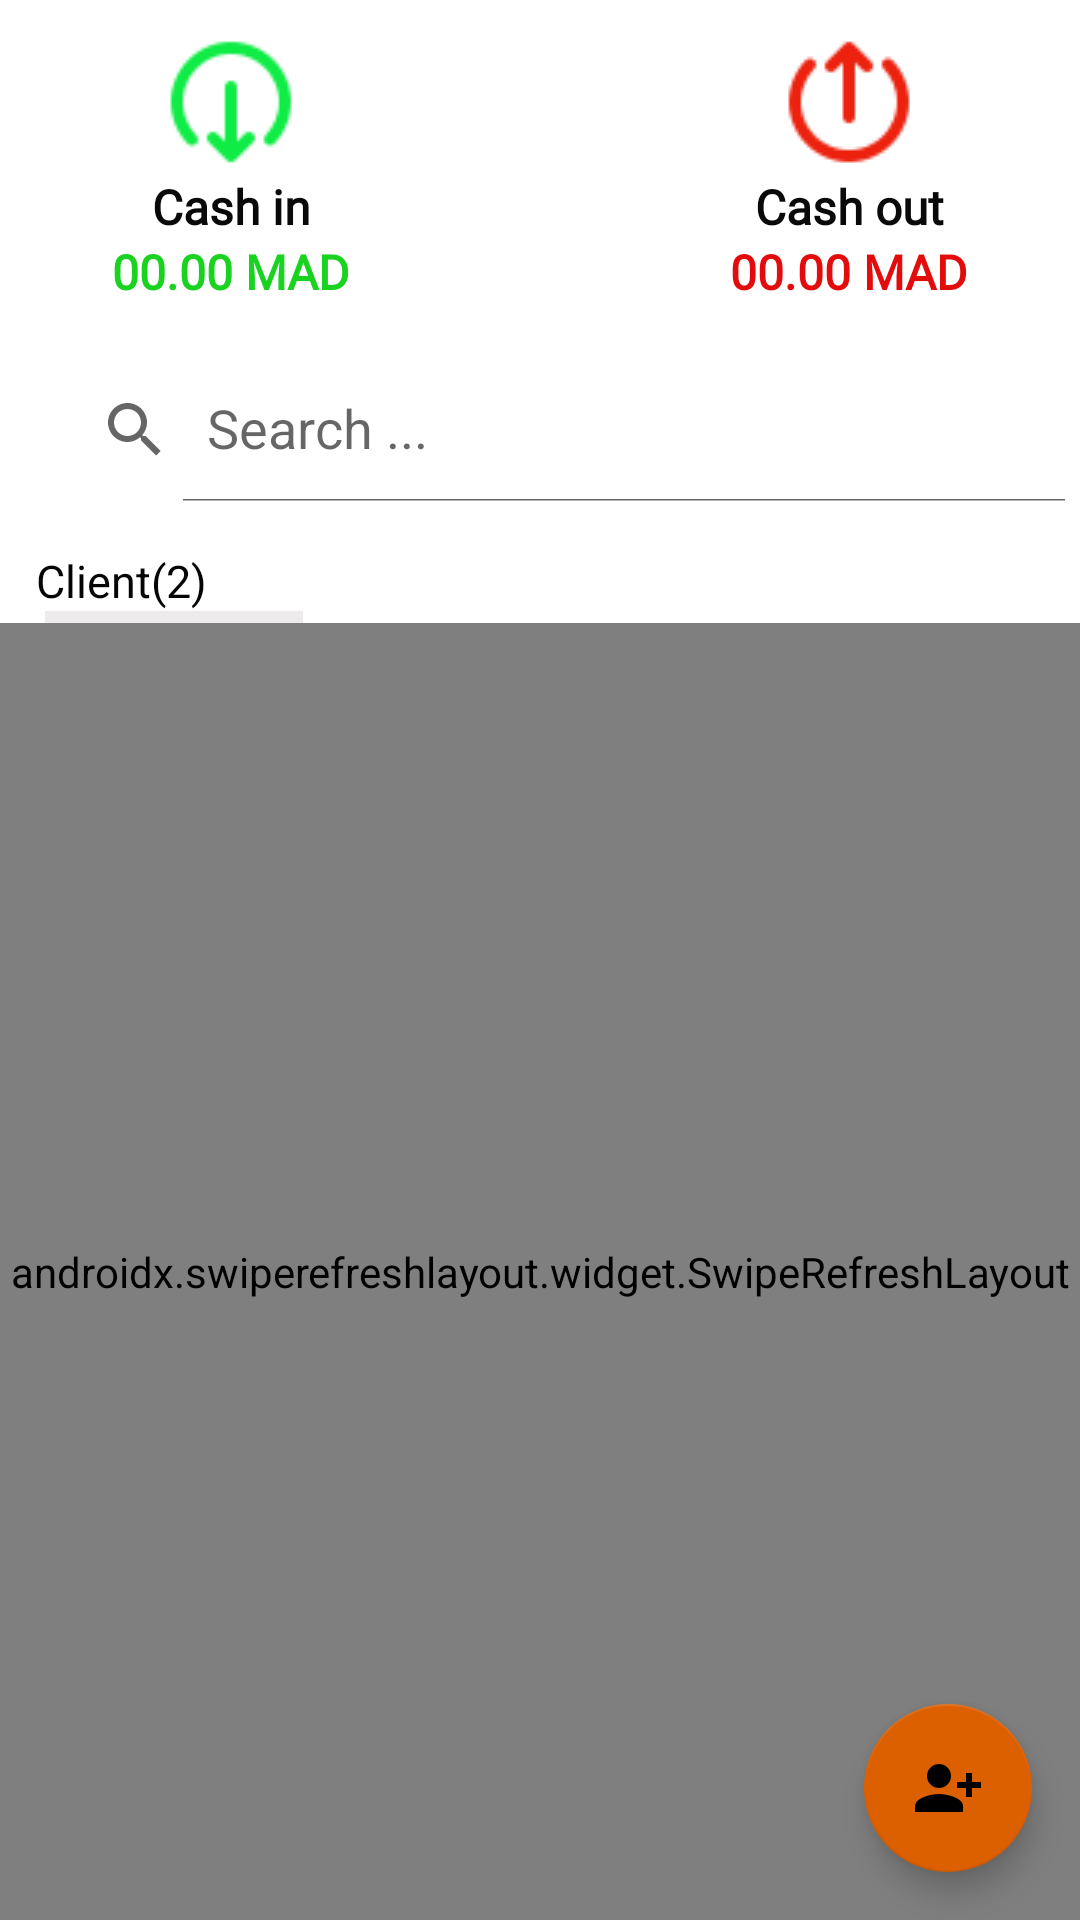

Write the Android layout XML for this screen, with the resource values it uses.
<!-- AndroidManifest.xml: application theme Theme.CreditBook -->
<!-- res/layout/fragment_client.xml -->
<?xml version="1.0" encoding="utf-8"?>
<RelativeLayout xmlns:android="http://schemas.android.com/apk/res/android"
    xmlns:app="http://schemas.android.com/apk/res-auto"
    xmlns:tools="http://schemas.android.com/tools"
    android:id="@+id/recyclerClient"
    android:layout_width="match_parent"
    android:layout_height="match_parent"
    >

    <LinearLayout
        android:layout_width="match_parent"
        android:layout_height="match_parent"
        android:orientation="vertical">

        <LinearLayout
            android:id="@+id/linearLayout"
            android:layout_width="match_parent"
            android:layout_height="wrap_content"
            android:layout_marginTop="10dp"
            android:gravity="center"
            android:orientation="horizontal"
            app:layout_constraintEnd_toEndOf="parent"
            app:layout_constraintStart_toStartOf="parent"
            app:layout_constraintTop_toBottomOf="@+id/linearLayout2">

            <LinearLayout
                android:layout_width="206dp"
                android:layout_height="match_parent"
                android:orientation="vertical">

                <ImageView
                    android:id="@+id/imageView15"
                    android:layout_width="match_parent"
                    android:layout_height="match_parent"
                    android:layout_gravity="center"
                    android:layout_weight="1"
                    android:foregroundGravity="center"
                    android:src="@drawable/cashin" />

                <TextView
                    android:id="@+id/textView26"
                    android:layout_width="match_parent"
                    android:layout_height="wrap_content"
                    android:layout_gravity="center"
                    android:fontFamily="@font/alata"
                    android:gravity="center"
                    android:text="Cash in"
                    android:textAlignment="center"
                    android:textColor="#090909"
                    android:textSize="16sp"
                    android:textStyle="bold" />

                <TextView
                    android:id="@+id/cashin"
                    android:layout_width="match_parent"
                    android:layout_height="wrap_content"
                    android:layout_gravity="center"
                    android:fontFamily="@font/alata"
                    android:gravity="center"
                    android:text="00.00 MAD"
                    android:textAlignment="center"
                    android:textColor="#1AD321"
                    android:textSize="16sp"
                    android:textStyle="bold" />
            </LinearLayout>

            <LinearLayout
                android:layout_width="206dp"
                android:layout_height="match_parent"
                android:orientation="vertical">

                <ImageView
                    android:id="@+id/imageView16"
                    android:layout_width="match_parent"
                    android:layout_height="wrap_content"
                    android:layout_gravity="center"
                    android:layout_weight="1"
                    android:foregroundGravity="center"
                    android:src="@drawable/cashout" />

                <TextView
                    android:id="@+id/balanceClient"
                    android:layout_width="match_parent"
                    android:layout_height="wrap_content"
                    android:layout_gravity="center"
                    android:fontFamily="@font/alata"
                    android:gravity="center"
                    android:text="Cash out"
                    android:textAlignment="center"
                    android:textColor="#090909"
                    android:textSize="16sp"
                    android:textStyle="bold" />

                <TextView
                    android:id="@+id/cashout"
                    android:layout_width="match_parent"
                    android:layout_height="wrap_content"
                    android:layout_gravity="center"
                    android:fontFamily="@font/alata"
                    android:gravity="center"
                    android:text="00.00 MAD"
                    android:textAlignment="center"
                    android:textColor="#E30C0C"
                    android:textSize="16sp"
                    android:textStyle="bold" />
            </LinearLayout>

        </LinearLayout>


        <LinearLayout
            android:layout_width="match_parent"
            android:layout_height="wrap_content"
            android:layout_marginTop="10dp"
            android:orientation="horizontal"
            android:paddingLeft="5dp"
            android:paddingRight="5dp">


            
            
            
            
            
            
            
            
            
            
            
            
            
            
            
            
            
            
            

            <androidx.appcompat.widget.SearchView
                android:id="@+id/searchView"
                android:layout_width="386dp"
                android:layout_height="wrap_content"
                android:layout_margin="8dp"
                app:iconifiedByDefault="false"
                app:queryHint="Search ..." />


        </LinearLayout>

        <LinearLayout
            android:layout_width="match_parent"
            android:layout_height="wrap_content"
            android:layout_marginTop="8dp"
            android:orientation="vertical">

            <TextView
                android:id="@+id/textViewClientNbr"
                android:layout_width="wrap_content"
                android:layout_height="wrap_content"
                android:layout_marginLeft="12dp"
                android:layout_weight="1"
                android:text="Client(2)"
                android:textAppearance="@style/TextAppearance.AppCompat.Medium"
                android:textColor="#050505"
                android:textSize="15dp" />


            <TextView
                android:id="@+id/textView32"
                android:layout_width="86dp"
                android:layout_height="4dp"
                android:layout_marginStart="15dp"
                android:background="#EDEBEB" />

        </LinearLayout>
        <androidx.swiperefreshlayout.widget.SwipeRefreshLayout
            android:id="@+id/refresh"
            android:layout_height="match_parent"
            android:layout_width="match_parent">

        <androidx.recyclerview.widget.RecyclerView
            android:id="@+id/recyclerViewClient"
            android:layout_width="match_parent"

            android:layout_height="match_parent"
            android:layout_marginLeft="5dp"
            android:layout_marginTop="5dp"
            android:layout_marginRight="5dp"
            app:layout_constraintEnd_toEndOf="parent"
            app:layout_constraintHorizontal_bias="0.266"
            app:layout_constraintStart_toStartOf="parent"
            app:layout_constraintTop_toBottomOf="@+id/linearLayout3">

        </androidx.recyclerview.widget.RecyclerView>
        </androidx.swiperefreshlayout.widget.SwipeRefreshLayout>

    </LinearLayout>

    <com.google.android.material.floatingactionbutton.FloatingActionButton
        android:id="@+id/btnclient"
        android:layout_width="120dp"
        android:layout_height="wrap_content"
        android:layout_alignParentEnd="true"
        android:layout_alignParentBottom="true"
        android:layout_gravity="right"

        android:layout_marginLeft="16dp"
        android:layout_marginTop="5dp"
        android:layout_marginRight="16dp"
        android:layout_marginBottom="16dp"
        android:clickable="true"
        android:contentDescription="@string/Book"
        android:tint="#FBFBFB"
        app:backgroundTint="@color/Orange3"
        app:srcCompat="@drawable/add_client_supplier" />

</RelativeLayout>
<!-- resources referenced by this layout -->
<resources>
  <color name="Orange3">#DC5F00</color>
  <!-- drawable add_client_supplier (drawable) -->
  <vector android:height="24dp" android:tint="#E57B12"
      android:viewportHeight="24" android:viewportWidth="24"
      android:width="24dp" xmlns:android="http://schemas.android.com/apk/res/android">
      <path android:fillColor="@android:color/white" android:pathData="M13,8c0,-2.21 -1.79,-4 -4,-4S5,5.79 5,8s1.79,4 4,4S13,10.21 13,8zM15,10v2h3v3h2v-3h3v-2h-3V7h-2v3H15zM1,18v2h16v-2c0,-2.66 -5.33,-4 -8,-4S1,15.34 1,18z"/>
  </vector>
  <!-- drawable cashin: png bitmap (drawable, 1457 bytes) -->
  <!-- drawable cashout: png bitmap (drawable, 1491 bytes) -->
  <!-- drawable multiply: png bitmap (drawable, 209 bytes) -->
  <!-- drawable search (drawable) -->
  <?xml version="1.0" encoding="utf-8"?>
  <shape xmlns:android="http://schemas.android.com/apk/res/android"
      android:shape="rectangle">
      <solid android:color="#EAEAEA"/>
      <corners android:radius="100dp"/>
      <stroke android:width="1dp"
          android:color="#EAEAEA"/>
      <padding android:bottom="10dp" android:left="10dp" android:right="10dp" android:top="10dp"/>
  
  </shape>
  <string name="Book">Book</string>
  <style name="Theme.CreditBook" parent="Theme.MaterialComponents.Light.NoActionBar">
          
          <item name="colorPrimary">@color/Orange3</item>
          <item name="colorPrimaryVariant">@color/DarkBlue</item>
          <item name="colorOnPrimary">@color/black</item>
          
          <item name="colorSecondary">@color/teal_200</item>
          <item name="colorSecondaryVariant">@color/teal_700</item>
          <item name="colorOnSecondary">@color/black</item>
          
          <item name="android:statusBarColor">?attr/colorPrimaryVariant</item>
          
          <item name="colorOnError">@color/red2</item>
          <item name="colorOnSurface">@color/Orange2</item>
          <item name="scrimBackground">@color/mtrl_scrim_color</item>
          <item name="textAppearanceHeadline1">@style/TextAppearance.MaterialComponents.Headline1</item>
          <item name="textAppearanceHeadline2">@style/TextAppearance.MaterialComponents.Headline2</item>
          <item name="textAppearanceHeadline3">@style/TextAppearance.MaterialComponents.Headline3</item>
          <item name="textAppearanceHeadline4">@style/TextAppearance.MaterialComponents.Headline4</item>
          <item name="textAppearanceHeadline5">@style/TextAppearance.MaterialComponents.Headline5</item>
          <item name="textAppearanceHeadline6">@style/TextAppearance.MaterialComponents.Headline6</item>
          <item name="textAppearanceSubtitle1">@style/TextAppearance.MaterialComponents.Subtitle1</item>
          <item name="textAppearanceSubtitle2">@style/TextAppearance.MaterialComponents.Subtitle2</item>
          <item name="textAppearanceBody1">@style/TextAppearance.MaterialComponents.Body1</item>
          <item name="textAppearanceBody2">@style/TextAppearance.MaterialComponents.Body2</item>
          <item name="textAppearanceCaption">@style/TextAppearance.MaterialComponents.Caption</item>
          <item name="textAppearanceButton">@style/TextAppearance.MaterialComponents.Button</item>
          <item name="textAppearanceOverline">@style/TextAppearance.MaterialComponents.Overline</item>
  
          <item name="android:windowContentTransitions">true</item>
      </style>
  <color name="DarkBlue">#15133C</color>
  <color name="black">#FF000000</color>
  <color name="teal_200">#FF03DAC5</color>
  <color name="teal_700">#FF018786</color>
  <color name="red2">#F37878</color>
  <color name="Orange2">#FD841F</color>
</resources>
